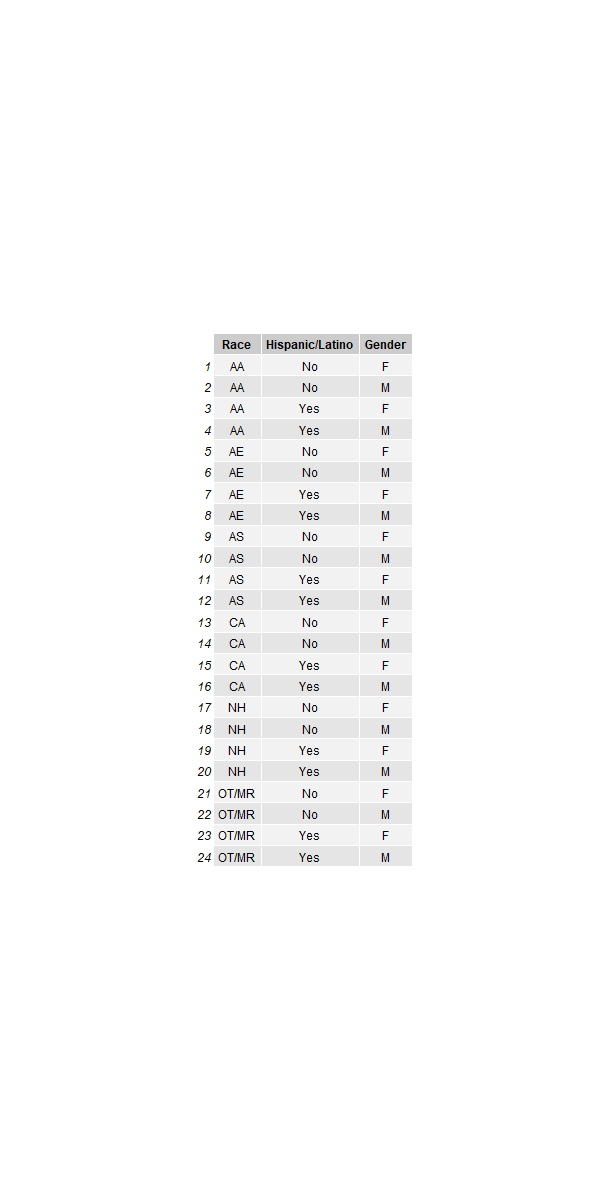

The file beside this chart, header and first rows:
Group, Race, Hispanic/Latino, Gender
1, AA, No, F
2, AA, No, M
3, AA, Yes, F
4, AA, Yes, M
5, AE, No, F
6, AE, No, M
7, AE, Yes, F
8, AE, Yes, M
9, AS, No, F
10, AS, No, M
12, AS, Yes, M
13, CA, No, F
14, CA, No, M
15, CA, Yes, F
16, CA, Yes, M
17, NH, No, F
18, NH, No, M
19, NH, Yes, F
20, NH, Yes, M
21, OT/MR, No, F
22, OT/MR, No, M
23, OT/MR, Yes, F
24, OT/MR, Yes, M
